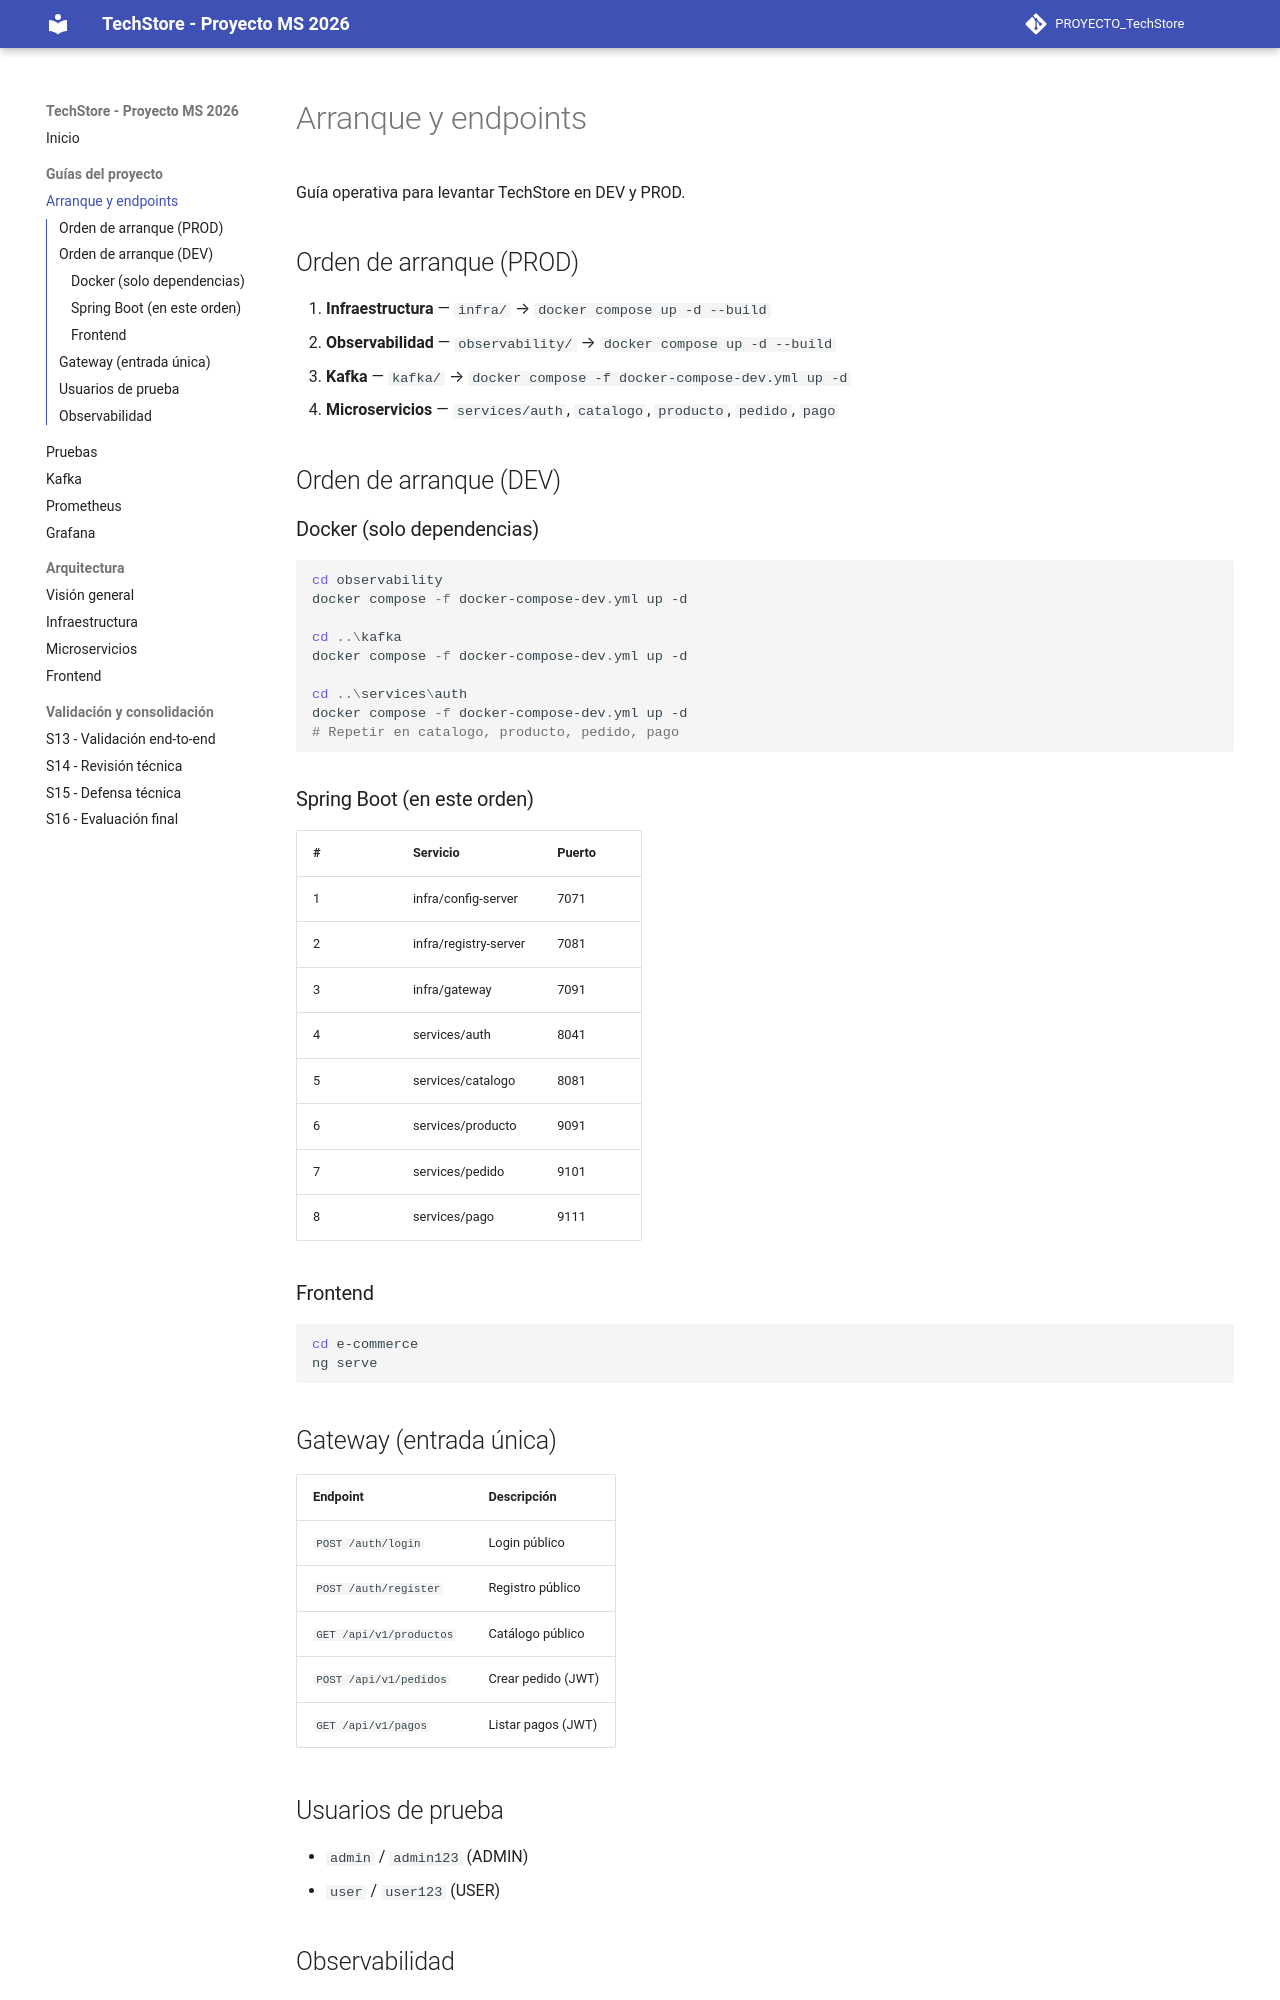

repository: Deysi123-lab/PROYECTO_TechStore · page: guias/arranque/index.html · generator: mkdocs

# Arranque y endpoints

Guía operativa para levantar TechStore en DEV y PROD.

## Orden de arranque (PROD)

1. **Infraestructura** — `infra/` → `docker compose up -d --build`
2. **Observabilidad** — `observability/` → `docker compose up -d --build`
3. **Kafka** — `kafka/` → `docker compose -f docker-compose-dev.yml up -d`
4. **Microservicios** — `services/auth`, `catalogo`, `producto`, `pedido`, `pago`

## Orden de arranque (DEV)

### Docker (solo dependencias)

```powershell
cd observability
docker compose -f docker-compose-dev.yml up -d

cd ..\kafka
docker compose -f docker-compose-dev.yml up -d

cd ..\services\auth
docker compose -f docker-compose-dev.yml up -d
# Repetir en catalogo, producto, pedido, pago
```

### Spring Boot (en este orden)

| # | Servicio | Puerto |
|---|---|---|
| 1 | infra/config-server | 7071 |
| 2 | infra/registry-server | 7081 |
| 3 | infra/gateway | 7091 |
| 4 | services/auth | 8041 |
| 5 | services/catalogo | 8081 |
| 6 | services/producto | 9091 |
| 7 | services/pedido | 9101 |
| 8 | services/pago | 9111 |

### Frontend

```powershell
cd e-commerce
ng serve
```

## Gateway (entrada única)

| Endpoint | Descripción |
|---|---|
| `POST /auth/login` | Login público |
| `POST /auth/register` | Registro público |
| `GET /api/v1/productos` | Catálogo público |
| `POST /api/v1/pedidos` | Crear pedido (JWT) |
| `GET /api/v1/pagos` | Listar pagos (JWT) |

## Usuarios de prueba

- `admin` / `admin123` (ADMIN)
- `user` / `user123` (USER)
